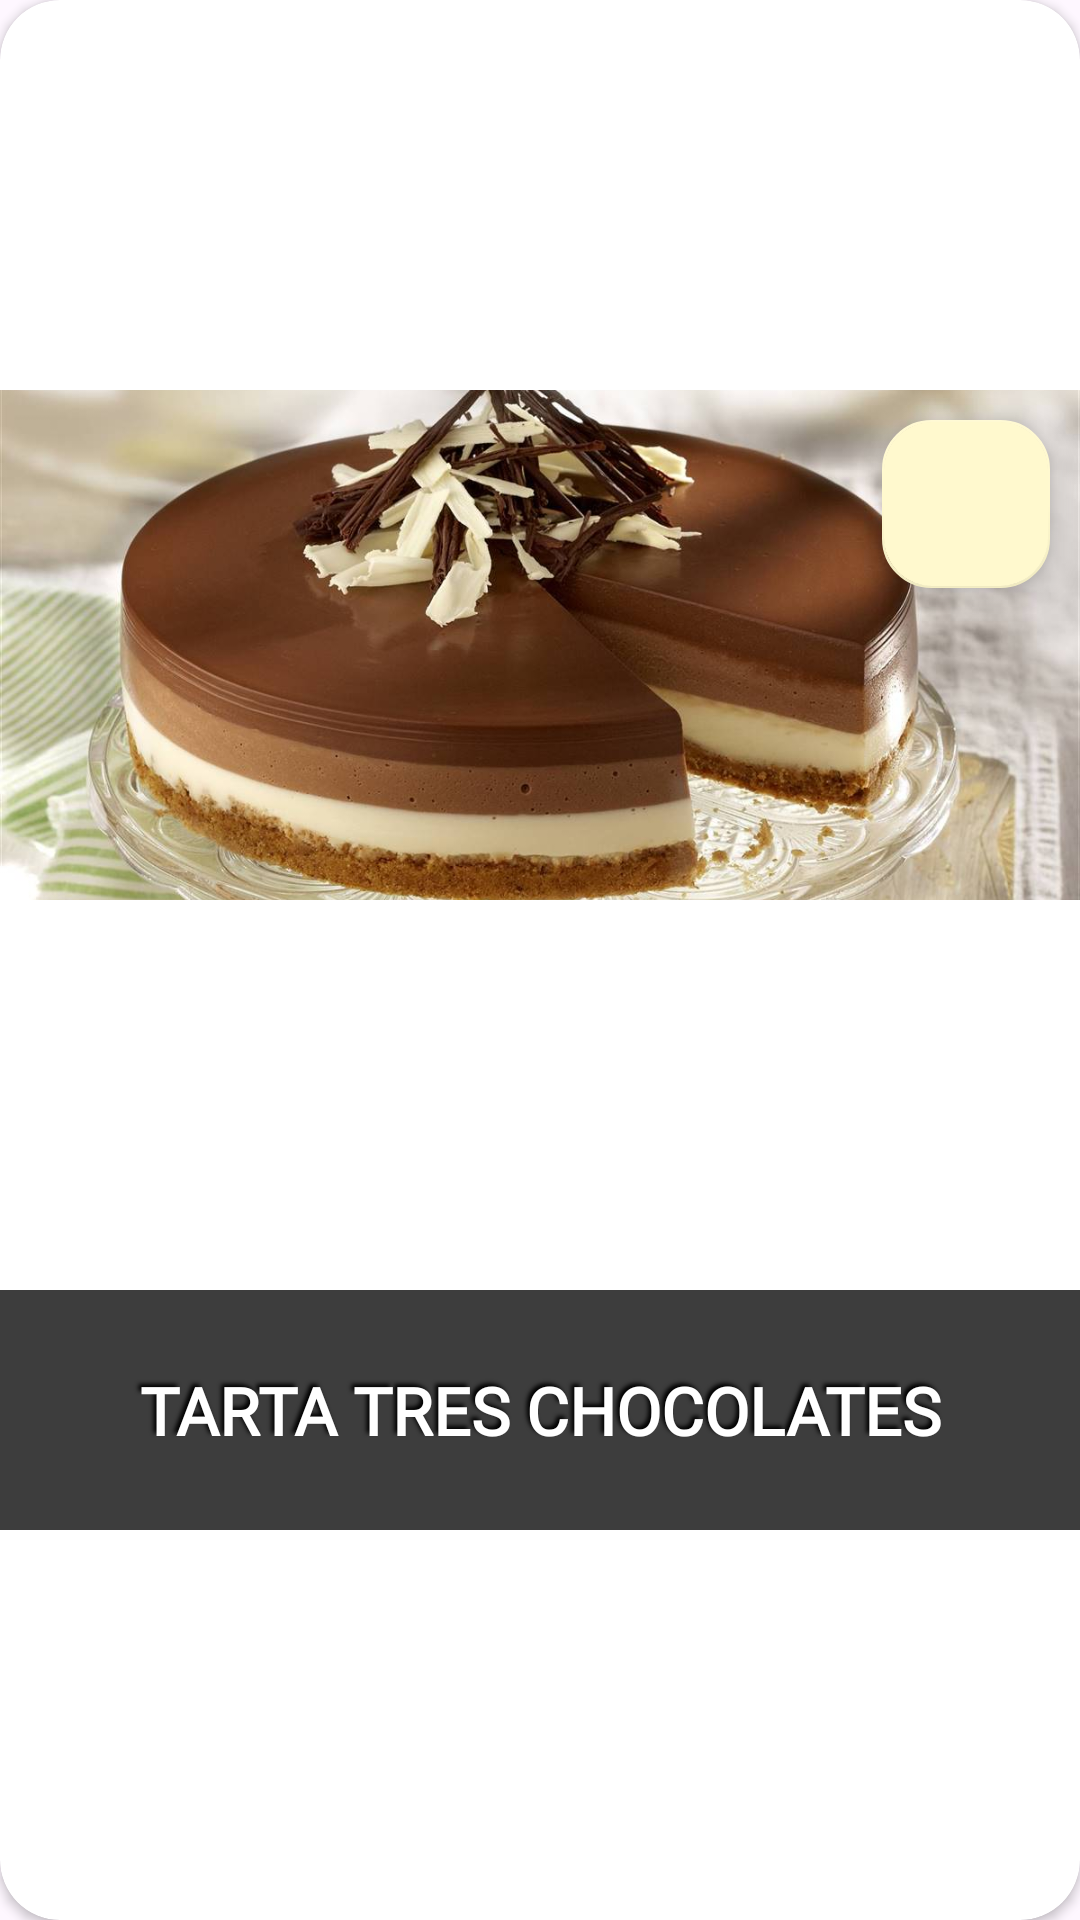

The Android layout XML behind this screen, and the referenced resources:
<!-- AndroidManifest.xml: application theme Theme.TopRecetas -->
<!-- res/layout/receta_item.xml -->
<?xml version="1.0" encoding="utf-8"?>
<androidx.cardview.widget.CardView xmlns:android="http://schemas.android.com/apk/res/android"
    xmlns:app="http://schemas.android.com/apk/res-auto"
    android:id="@+id/cvReceta"
    android:layout_width="match_parent"
    android:layout_height="250dp"
    android:layout_margin="16dp"
    android:background="@color/colorPrimaryDark"
    app:cardCornerRadius="20dp">

    <androidx.constraintlayout.widget.ConstraintLayout
        android:layout_width="match_parent"
        android:layout_height="match_parent">


        
        <com.google.android.material.floatingactionbutton.FloatingActionButton
            android:id="@+id/fabFavorito"
            style="@style/Widget.AppCompat.FloatingActionButton"
            android:layout_width="wrap_content"
            android:layout_height="wrap_content"
            android:layout_margin="10dp"
            android:src="@drawable/baseline_star_24"
            app:backgroundTint="@color/colorPrimary"
            app:layout_constraintEnd_toEndOf="@id/ivReceta"
            app:layout_constraintTop_toTopOf="@id/ivReceta"
            app:maxImageSize="50dp"
            app:rippleColor="@color/colorAccent" />

        <androidx.appcompat.widget.AppCompatImageView
            android:id="@+id/ivReceta"
            style="@style/Widget.AppCompat.FloatingActionButton"
            android:layout_width="match_parent"
            android:layout_height="170dp"
            android:scaleType="centerCrop"
            android:src="@drawable/tarta_tres_chocolates"
            app:cardCornerRadius="20dp"
            app:layout_constraintBottom_toTopOf="@id/tvNombre"
            app:layout_constraintEnd_toEndOf="parent"
            app:layout_constraintStart_toStartOf="parent"
            app:layout_constraintTop_toTopOf="parent" />

        <TextView
            android:id="@+id/tvNombre"
            android:layout_width="match_parent"
            android:layout_height="80dp"
            android:background="@color/colorPrimaryDark"
            android:fontFamily="@font/mulled_wine_season_medium"
            android:gravity="center"
            android:padding="8dp"
            android:shadowColor="@color/black"
            android:shadowDx="-3"
            android:shadowDy="-3"
            android:shadowRadius="3"
            android:text="Tarta tres chocolates"
            android:textAlignment="center"
            android:textAllCaps="true"
            android:textColor="@color/white"
            android:textSize="22dp"
            android:textStyle="bold"
            app:layout_constraintBottom_toBottomOf="parent"
            app:layout_constraintEnd_toEndOf="parent"
            app:layout_constraintStart_toStartOf="parent"
            app:layout_constraintTop_toBottomOf="@id/ivReceta" />


    </androidx.constraintlayout.widget.ConstraintLayout>


</androidx.cardview.widget.CardView>
<!-- resources referenced by this layout -->
<resources>
  <color name="black">#FF000000</color>
  <color name="colorAccent">#FF3779</color>
  <color name="colorPrimary">#FFF9CE</color>
  <color name="colorPrimaryDark">#3D3D3D</color>
  <color name="white">#FFFFFFFF</color>
  <!-- drawable tarta_tres_chocolates: jpg bitmap (drawable, 81908 bytes) -->
  <style name="Widget.AppCompat.FloatingActionButton" parent="Widget.Design.FloatingActionButton">
          <item name="backgroundTint">@color/colorPrimary</item>
          <item name="rippleColor">@color/colorAccent</item>
          <item name="maxImageSize">50dp</item>
      </style>
  <style name="Theme.TopRecetas" parent="Base.Theme.TopRecetas">
          <item name="colorPrimary">@color/colorPrimary</item>
          <item name="colorPrimaryDark">@color/colorPrimaryDark</item>
          <item name="colorAccent">@color/colorAccent</item>
          <item name="android:statusBarColor">@color/colorAccent</item>
          <item name="android:navigationBarColor">@color/colorPrimary</item>
  
  
      </style>
  <style name="Base.Theme.TopRecetas" parent="Theme.Material3.DayNight.NoActionBar">
          
          <item name="colorPrimary">@color/colorPrimary</item>
          <item name="colorPrimaryDark">@color/colorPrimaryDark</item>
          <item name="colorAccent">@color/colorAccent</item>
          <item name="android:statusBarColor">@color/colorAccent</item>
          <item name="android:navigationBarColor">@color/colorPrimary</item>
  
      </style>
</resources>
